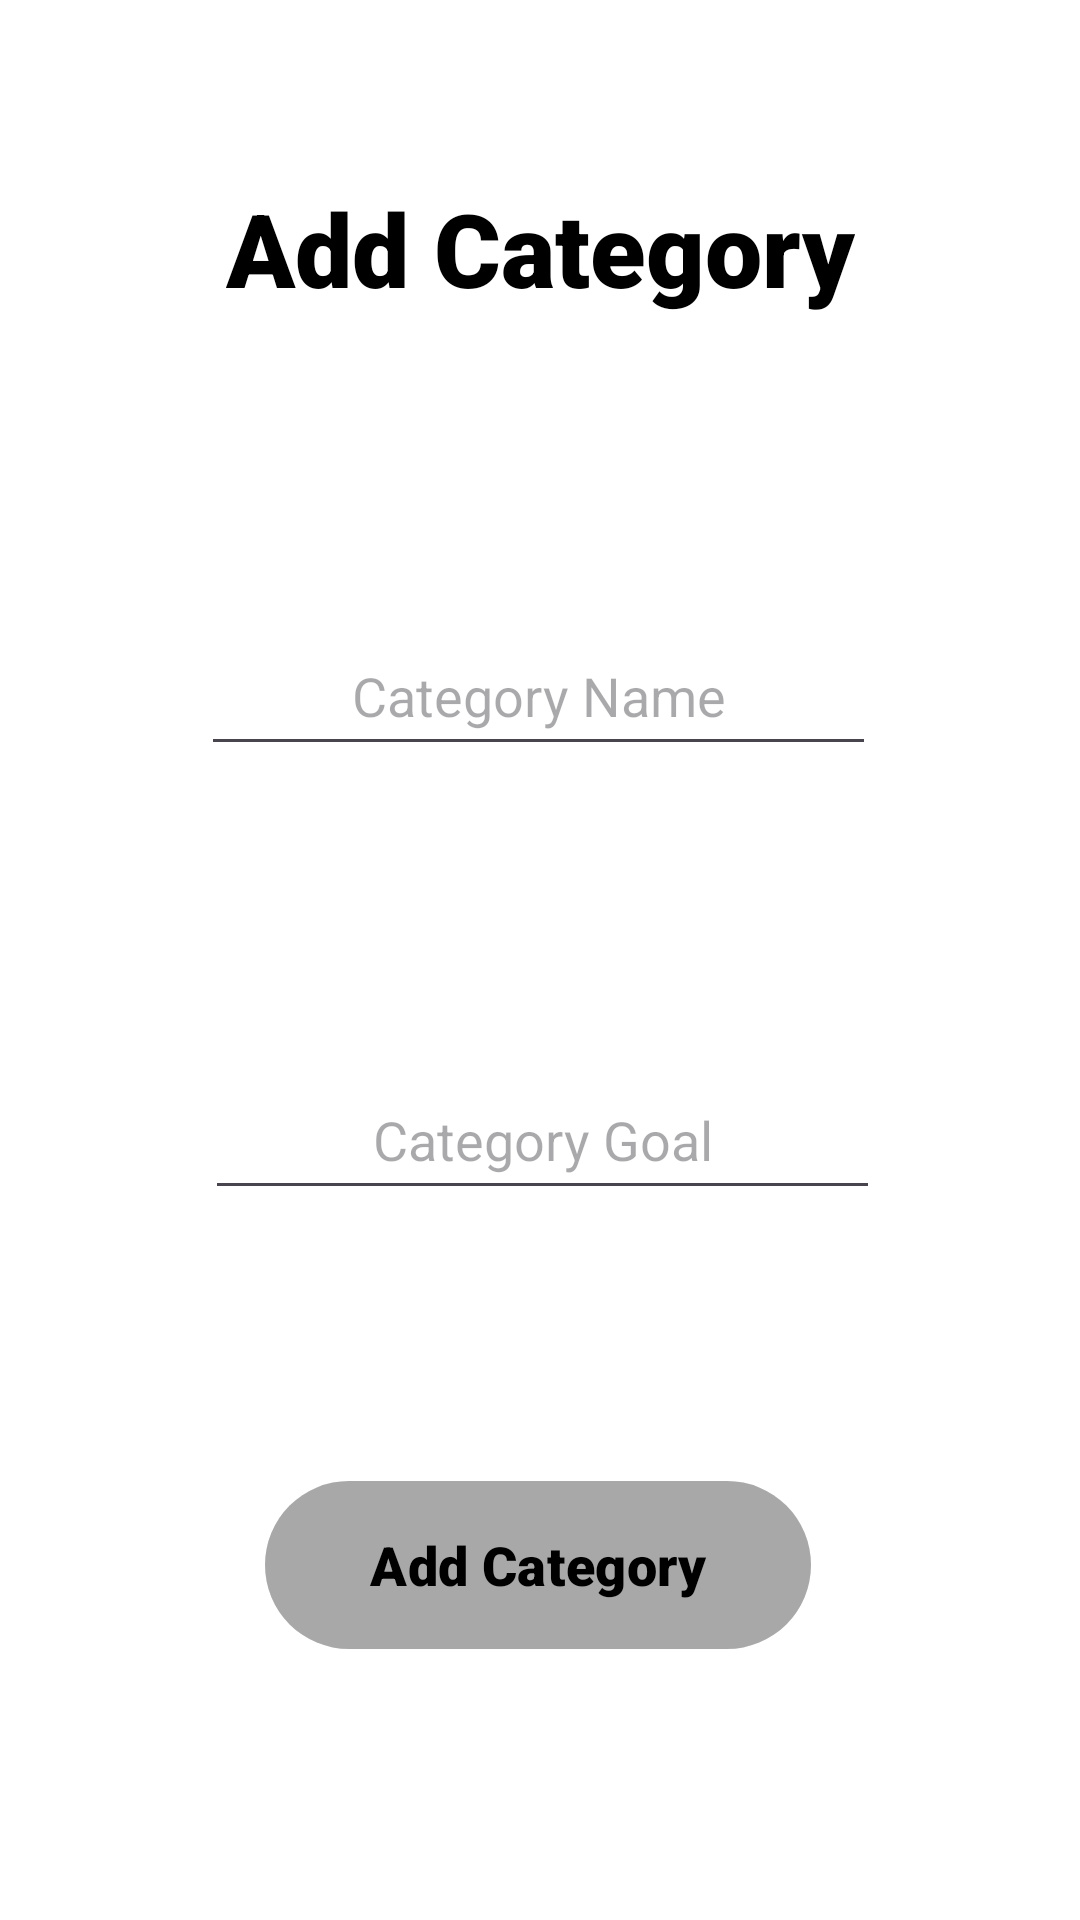

Layout XML and referenced resources for this Android screen:
<!-- AndroidManifest.xml: application theme Theme.CollectionCloset_2 -->
<!-- res/layout/activity_add_category.xml -->
<?xml version="1.0" encoding="utf-8"?>
<androidx.constraintlayout.widget.ConstraintLayout xmlns:android="http://schemas.android.com/apk/res/android"
    xmlns:app="http://schemas.android.com/apk/res-auto"
    xmlns:tools="http://schemas.android.com/tools"
    android:layout_width="match_parent"
    android:layout_height="match_parent"
    android:background="@color/white"
    tools:context=".AddCategory">

    <TextView
        android:id="@+id/tv_AddCategory"
        android:layout_width="wrap_content"
        android:layout_height="wrap_content"
        android:layout_marginStart="175dp"
        android:layout_marginTop="60dp"
        android:layout_marginEnd="175dp"
        android:fontFamily="sans-serif-black"
        android:text="Add Category"
        android:textColor="#000000"
        android:textSize="34sp"
        app:layout_constraintEnd_toEndOf="parent"
        app:layout_constraintStart_toStartOf="parent"
        app:layout_constraintTop_toTopOf="parent" />

    <EditText
        android:id="@+id/ed_CategoryName"
        android:layout_width="225dp"
        android:layout_height="50dp"
        android:layout_marginStart="100dp"
        android:layout_marginTop="100dp"
        android:layout_marginEnd="101dp"
        android:ems="10"
        android:hint="Category Name"
        android:inputType="text"
        android:textAlignment="center"
        android:textColor="#000000"
        app:layout_constraintEnd_toEndOf="parent"
        app:layout_constraintStart_toStartOf="parent"
        app:layout_constraintTop_toBottomOf="@+id/tv_AddCategory" />

    <EditText
        android:id="@+id/ed_categoryGoal"
        android:layout_width="225dp"
        android:layout_height="50dp"
        android:layout_marginStart="100dp"
        android:layout_marginTop="248dp"
        android:layout_marginEnd="101dp"
        android:ems="10"
        android:hint="Category Goal"
        android:inputType="number"
        android:textAlignment="center"
        android:textColor="#000000"
        app:layout_constraintEnd_toEndOf="parent"
        app:layout_constraintHorizontal_bias="0.483"
        app:layout_constraintStart_toStartOf="parent"
        app:layout_constraintTop_toBottomOf="@+id/tv_AddCategory" />

    <com.google.android.material.button.MaterialButton
        android:id="@+id/btn_addCategory2"
        android:layout_width="182dp"
        android:layout_height="64dp"
        android:backgroundTint="#30000000"
        android:fontFamily="sans-serif-black"
        android:text="Add Category"
        android:textColor="@color/black"
        android:textSize="18sp"
        app:layout_constraintBottom_toBottomOf="parent"
        app:layout_constraintEnd_toEndOf="parent"
        app:layout_constraintHorizontal_bias="0.497"
        app:layout_constraintStart_toStartOf="parent"
        app:layout_constraintTop_toBottomOf="@+id/ed_categoryGoal" />

</androidx.constraintlayout.widget.ConstraintLayout>
<!-- resources referenced by this layout -->
<resources>
  <style name="Theme.CollectionCloset_2" parent="Base.Theme.CollectionCloset_2" />
  <style name="Base.Theme.CollectionCloset_2" parent="Theme.Material3.DayNight.NoActionBar">
          
          
      </style>
  <!-- not gathered from this repository: default colours our renderer supplied (Android Studio template values) -->
  <color name="black">#FF000000</color>
  <color name="white">#FFFFFFFF</color>
</resources>
